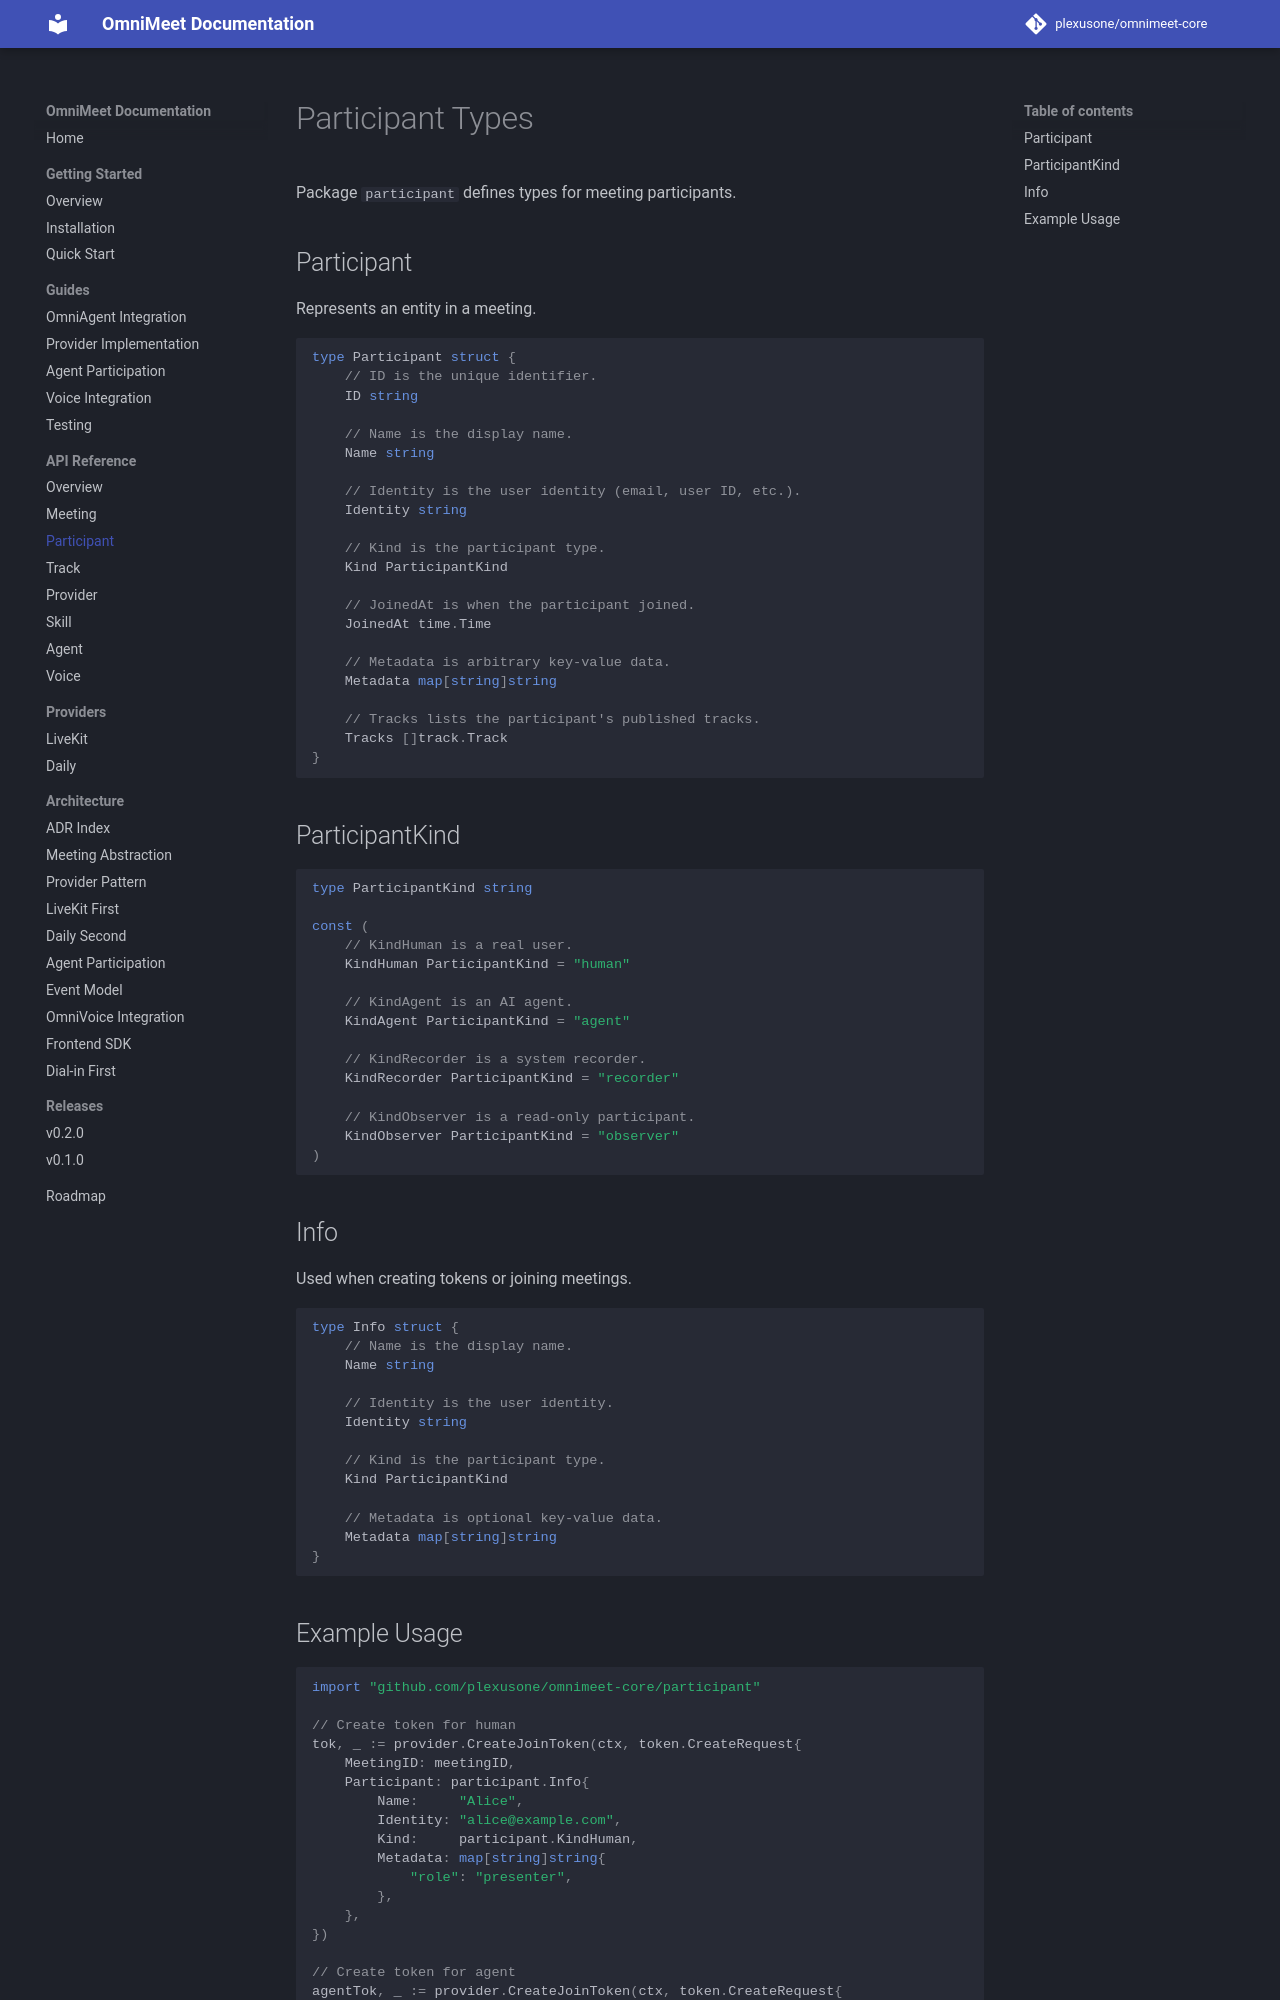

repository: plexusone/omnimeet-core · page: api/participant/index.html · generator: mkdocs

# Participant Types

Package `participant` defines types for meeting participants.

## Participant

Represents an entity in a meeting.

```go
type Participant struct {
    // ID is the unique identifier.
    ID string

    // Name is the display name.
    Name string

    // Identity is the user identity (email, user ID, etc.).
    Identity string

    // Kind is the participant type.
    Kind ParticipantKind

    // JoinedAt is when the participant joined.
    JoinedAt time.Time

    // Metadata is arbitrary key-value data.
    Metadata map[string]string

    // Tracks lists the participant's published tracks.
    Tracks []track.Track
}
```

## ParticipantKind

```go
type ParticipantKind string

const (
    // KindHuman is a real user.
    KindHuman ParticipantKind = "human"

    // KindAgent is an AI agent.
    KindAgent ParticipantKind = "agent"

    // KindRecorder is a system recorder.
    KindRecorder ParticipantKind = "recorder"

    // KindObserver is a read-only participant.
    KindObserver ParticipantKind = "observer"
)
```

## Info

Used when creating tokens or joining meetings.

```go
type Info struct {
    // Name is the display name.
    Name string

    // Identity is the user identity.
    Identity string

    // Kind is the participant type.
    Kind ParticipantKind

    // Metadata is optional key-value data.
    Metadata map[string]string
}
```
